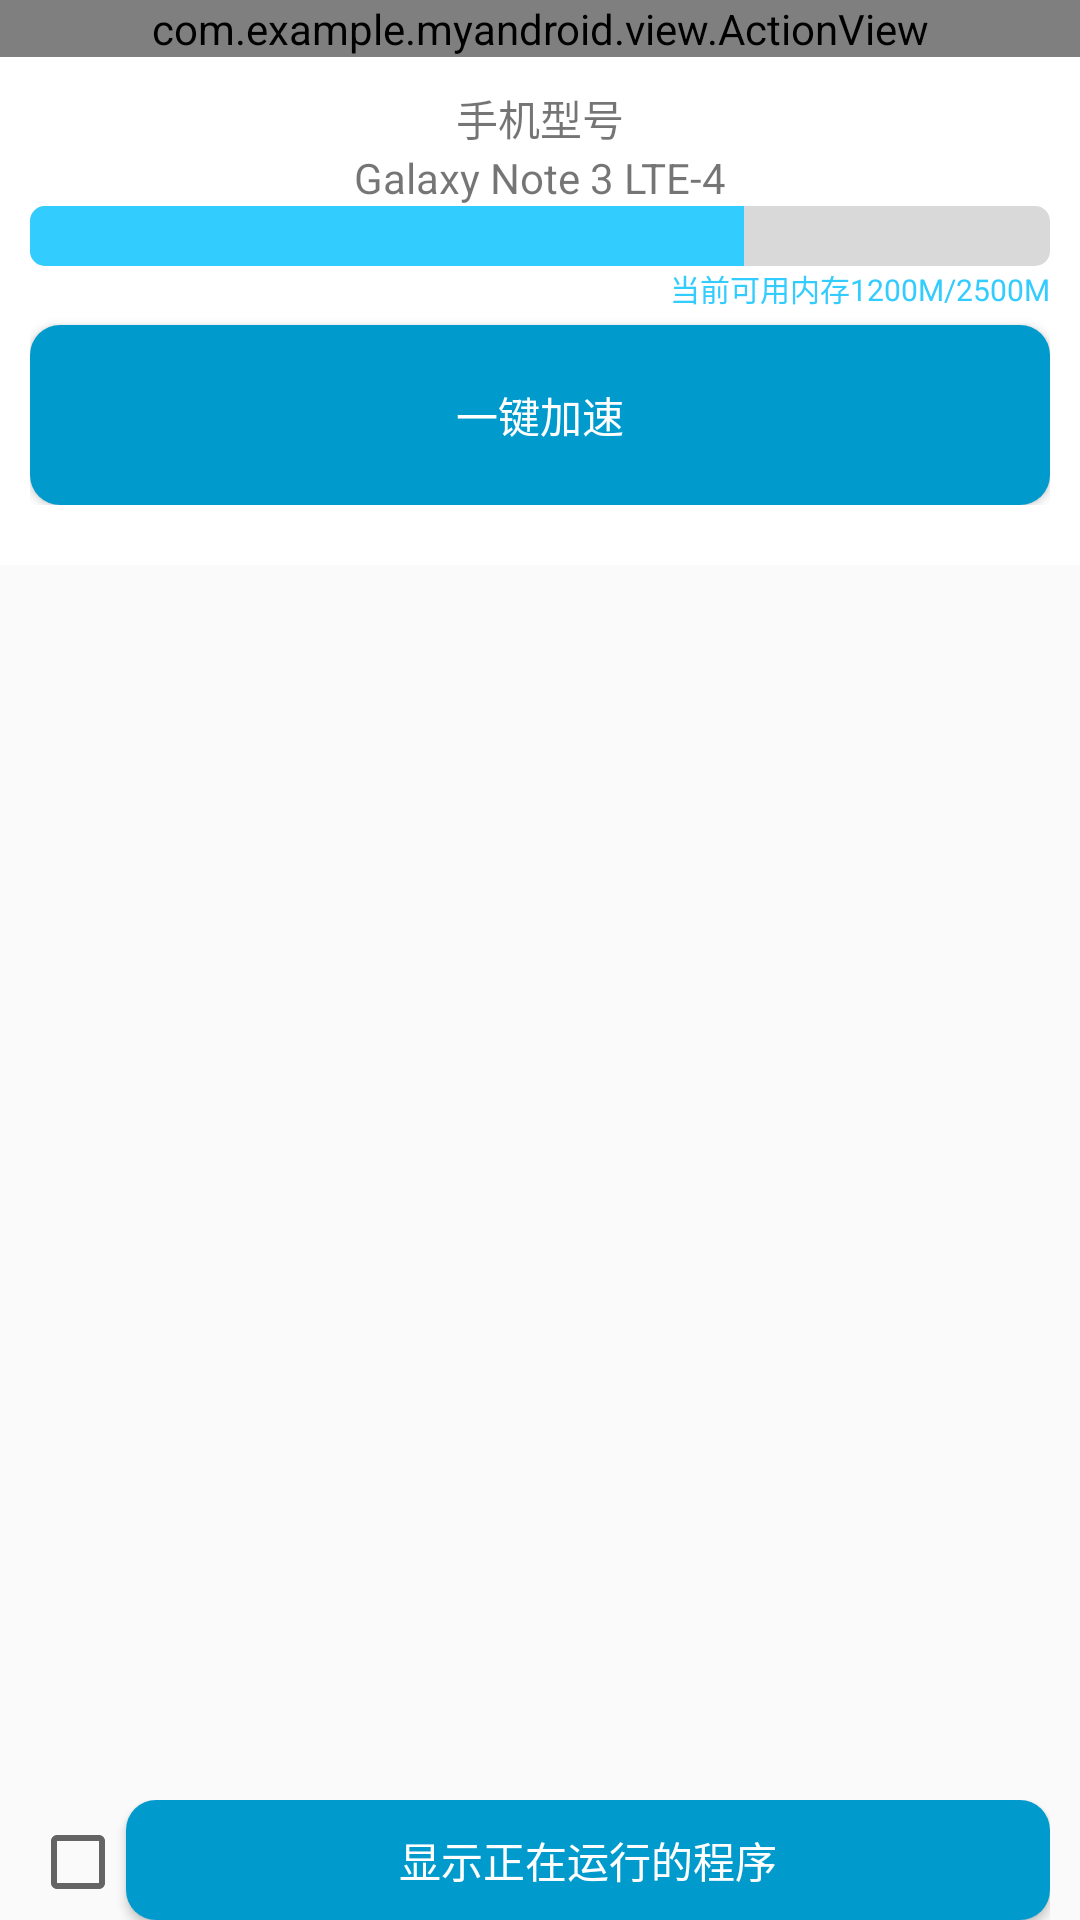

Produce the Android XML layout that renders to this screen, including the resource entries it uses.
<!-- AndroidManifest.xml: application theme AppTheme -->
<!-- res/layout/activity_smash.xml -->
<RelativeLayout xmlns:android="http://schemas.android.com/apk/res/android"
    xmlns:tools="http://schemas.android.com/tools"
    android:layout_width="match_parent"
    android:layout_height="wrap_content"
    android:orientation="vertical" >

    <com.example.myandroid.view.ActionView
        android:id="@+id/actionview"
        android:layout_width="match_parent"
        android:layout_height="wrap_content"
        android:layout_weight="0" />

    <include
        android:id="@+id/include_speedup_show"
        android:layout_width="match_parent"
        android:layout_height="wrap_content"
        android:layout_below="@+id/actionview"
        layout="@layout/layout_speedup_show" />

    <include
        android:layout_width="wrap_content"
        android:layout_height="wrap_content"
        android:layout_alignBottom="@+id/ll_smash_ck_bt"
        android:layout_below="@+id/include_speedup_show"
        android:layout_marginBottom="41dp"
        layout="@layout/layout_speedup_list" />

    <LinearLayout
        android:id="@+id/ll_smash_ck_bt"
        android:layout_width="match_parent"
        android:layout_height="wrap_content"
        android:layout_alignParentBottom="true"
        android:orientation="horizontal"
        android:paddingLeft="10dp"
        android:paddingRight="10dp" >

        <CheckBox
            android:id="@+id/ck_speedup"
            android:layout_width="wrap_content"
            android:layout_height="wrap_content" />

        <Button
            android:id="@+id/btn_oneKeySpeed"
            android:layout_width="match_parent"
            android:layout_height="40dp"
            android:background="@drawable/btn_float"
            android:clickable="true"
            android:text="显示正在运行的程序"
            android:textColor="#fff" />
    </LinearLayout>

</RelativeLayout>
<!-- res/layout/layout_speedup_show.xml (included above) -->
<?xml version="1.0" encoding="utf-8"?>

<LinearLayout xmlns:android="http://schemas.android.com/apk/res/android"
    android:layout_width="match_parent"
    android:layout_height="match_parent"
    android:background="@drawable/sassaaaa"
    android:orientation="vertical"
    android:paddingBottom="20dp"
    android:paddingLeft="10dp"
    android:paddingRight="10dp"
    android:paddingTop="10dp" >

    <LinearLayout
        android:layout_width="match_parent"
        android:layout_height="wrap_content"
        android:orientation="vertical" >

        <TextView
            android:id="@+id/tv_speedup_show"
            android:layout_width="match_parent"
            android:layout_height="wrap_content"
            android:gravity="center_horizontal"
            android:text="手机型号" />

        <TextView
            android:id="@+id/tv_phoneModel"
            android:layout_width="match_parent"
            android:layout_height="wrap_content"
            android:gravity="center"
            android:text="Galaxy Note 3 LTE-4" />
    </LinearLayout>

    <LinearLayout
        android:layout_width="match_parent"
        android:layout_height="wrap_content"
        android:orientation="vertical" >

        <ProgressBar
            android:id="@+id/pb_progress"
            style="?android:attr/progressBarStyleHorizontal"
            android:layout_width="match_parent"
            android:layout_height="20dp"
            android:max="100"
            android:progress="70"
            android:progressDrawable="@drawable/progress_bar_men" />

        <TextView
            android:id="@+id/phone_ram"
            android:layout_width="match_parent"
            android:layout_height="wrap_content"
            android:gravity="right"
            android:text="当前可用内存1200M/2500M"
            android:textColor="#ff33ccff"
            android:textSize="10sp" />
    </LinearLayout>

    <Button
        android:id="@+id/btn_oneKeySpeed_show"
        android:layout_width="match_parent"
        android:layout_height="60dp"
        android:layout_marginTop="5dp"
        android:background="@drawable/btn_float"
        android:text="一键加速"
        android:textColor="#fff" />

</LinearLayout>
<!-- res/layout/layout_speedup_list.xml (included above) -->
<?xml version="1.0" encoding="utf-8"?>

<FrameLayout xmlns:android="http://schemas.android.com/apk/res/android"
    android:layout_width="match_parent"
    android:layout_height="wrap_content"
    android:layout_weight="1"
    android:orientation="vertical" >

    <ListView
        android:id="@+id/speedup_listview"
        android:layout_width="match_parent"
        android:layout_height="wrap_content"
        android:visibility="invisible" >
    </ListView>

    <ProgressBar
        android:id="@+id/pb_progress_list"
        style="?android:attr/progressBarStyleLarge"
        android:layout_width="wrap_content"
        android:layout_height="wrap_content"
        android:layout_gravity="center"
        android:indeterminateDrawable="@drawable/progress_roate" />

</FrameLayout>
<!-- resources referenced by this layout -->
<resources>
  <!-- drawable btn_float (drawable-ldpi) -->
  <?xml version="1.0" encoding="utf-8"?>
  
  <selector xmlns:android="http://schemas.android.com/apk/res/android">
  
      <item android:drawable="@drawable/btn_float_pressed" android:state_pressed="true"></item>
      <item android:drawable="@drawable/btn_float_nomal"></item>
  
  </selector>
  <!-- drawable progress_bar_men (drawable-ldpi) -->
  <?xml version="1.0" encoding="utf-8"?>
  
  <layer-list xmlns:android="http://schemas.android.com/apk/res/android" >
  
      <item android:id="@+id/background">
          <shape>
              <solid android:color="#FFD9D9D9" />
  
              <corners android:radius="5dp" />
          </shape>
      </item>
      <item android:id="@+id/progress">
          <clip>
              <shape>
                  <solid android:color="#ff33ccff" />
  
                  <corners android:radius="5dp" />
              </shape>
          </clip>
      </item>
  
  </layer-list>
  <!-- drawable progress_roate (drawable-ldpi) -->
  <?xml version="1.0" encoding="utf-8"?>
  
  <rotate xmlns:android="http://schemas.android.com/apk/res/android"
      android:drawable="@drawable/ic_check_progress_bg"
      android:pivotX="50%"
      android:pivotY="50%" >
  
  </rotate>
  <!-- drawable sassaaaa: bmp bitmap (drawable-hdpi, 1208 bytes) -->
  <style name="AppTheme" parent="AppBaseTheme">
          
      </style>
  <!-- drawable btn_float_pressed (drawable-ldpi) -->
  <?xml version="1.0" encoding="utf-8"?>
  
  <shape xmlns:android="http://schemas.android.com/apk/res/android" >
  
      <solid android:color="#aa009acd" />
  
      <corners android:radius="10dp" />
  
  </shape>
  <!-- drawable btn_float_nomal (drawable-ldpi) -->
  <?xml version="1.0" encoding="utf-8"?>
  
  <shape xmlns:android="http://schemas.android.com/apk/res/android" >
  
      <solid android:color="#ff009acd" />
  
      <corners android:radius="10dp" />
  
  </shape>
  <style name="AppBaseTheme" parent="Theme.AppCompat.Light">
          
      </style>
</resources>
